5-way image classification set "Classifier" from GitHub (Meisdy/abb-vision-quality-inspection); label vocabulary: blue correct, correct yellow, mix, red correct, yellow correct.

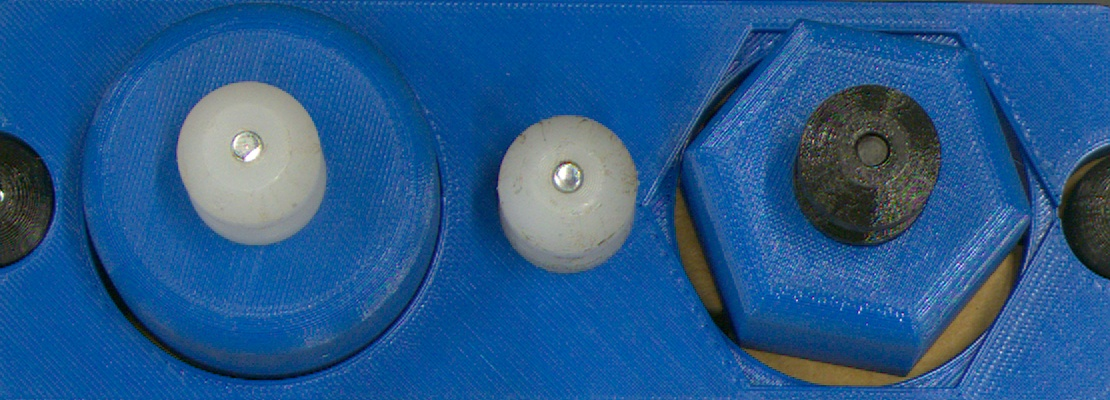
Label: blue correct

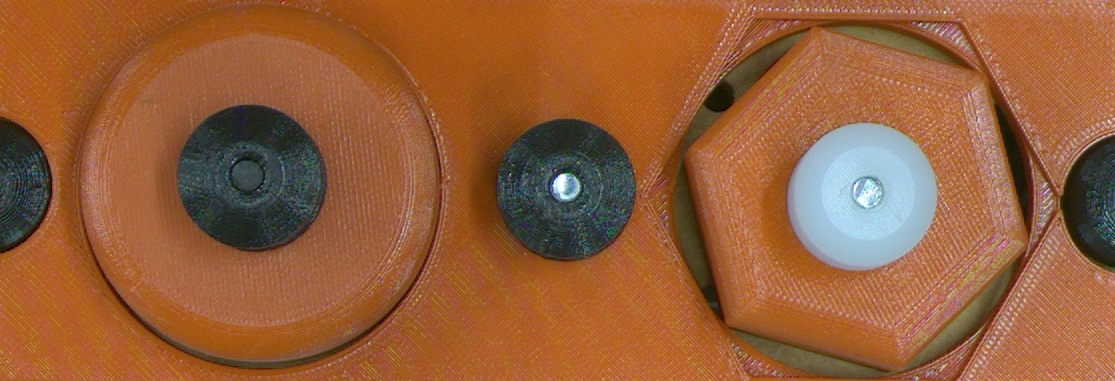
Label: red correct

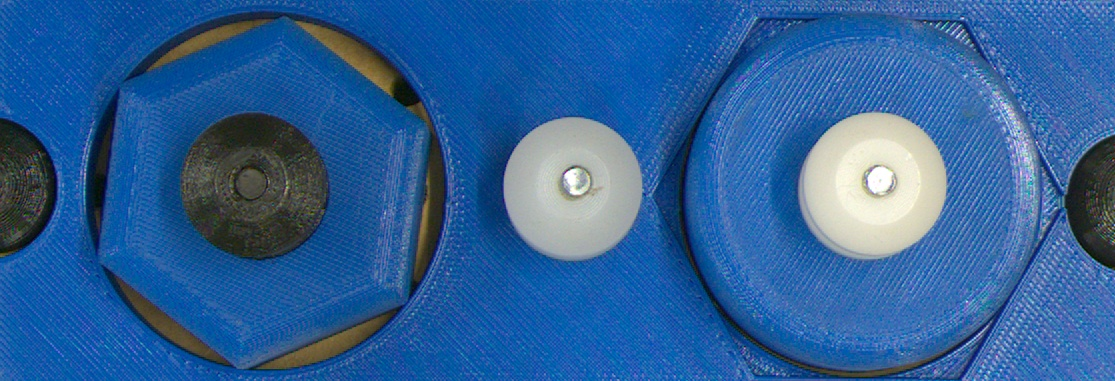
Label: mix

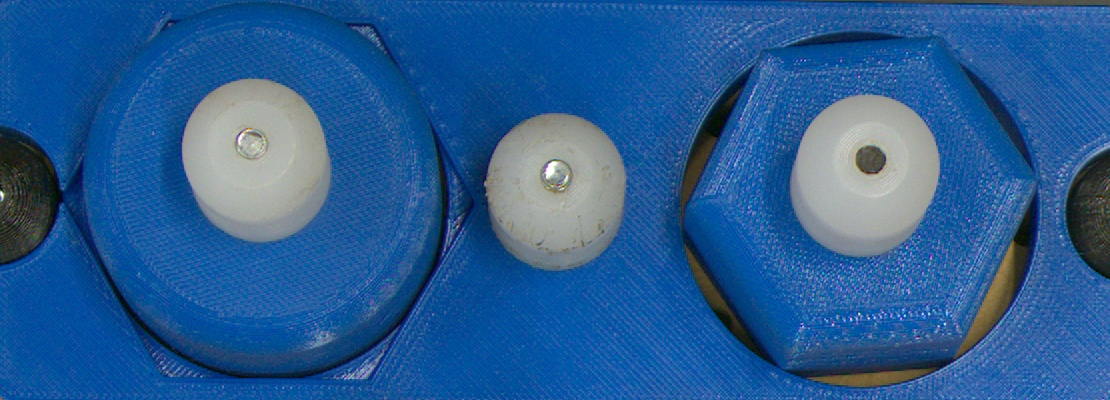
Label: mix

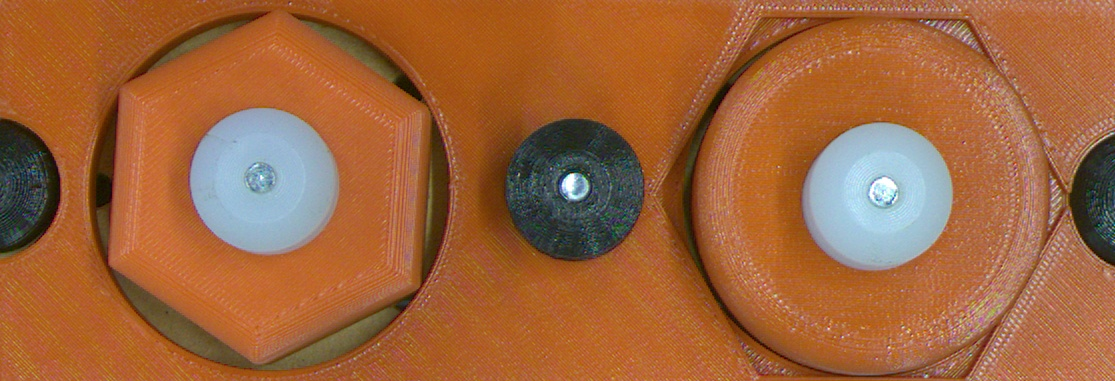
Label: mix

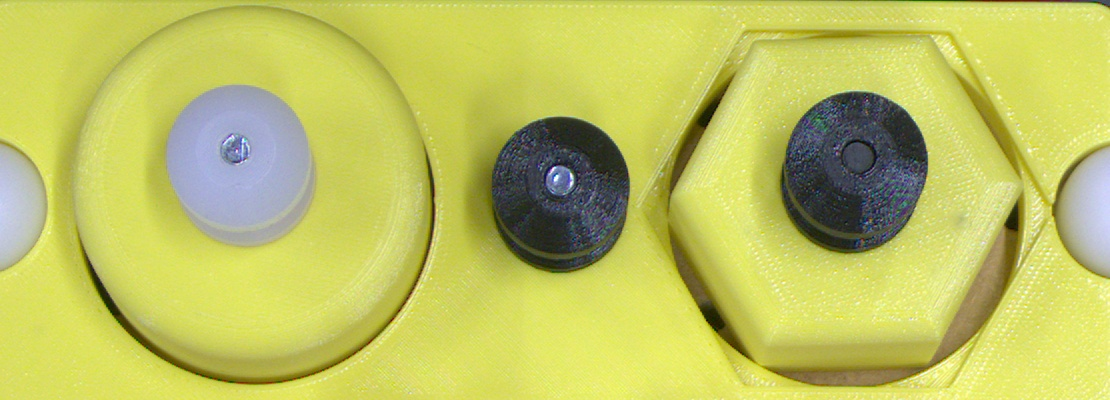
Label: yellow correct
